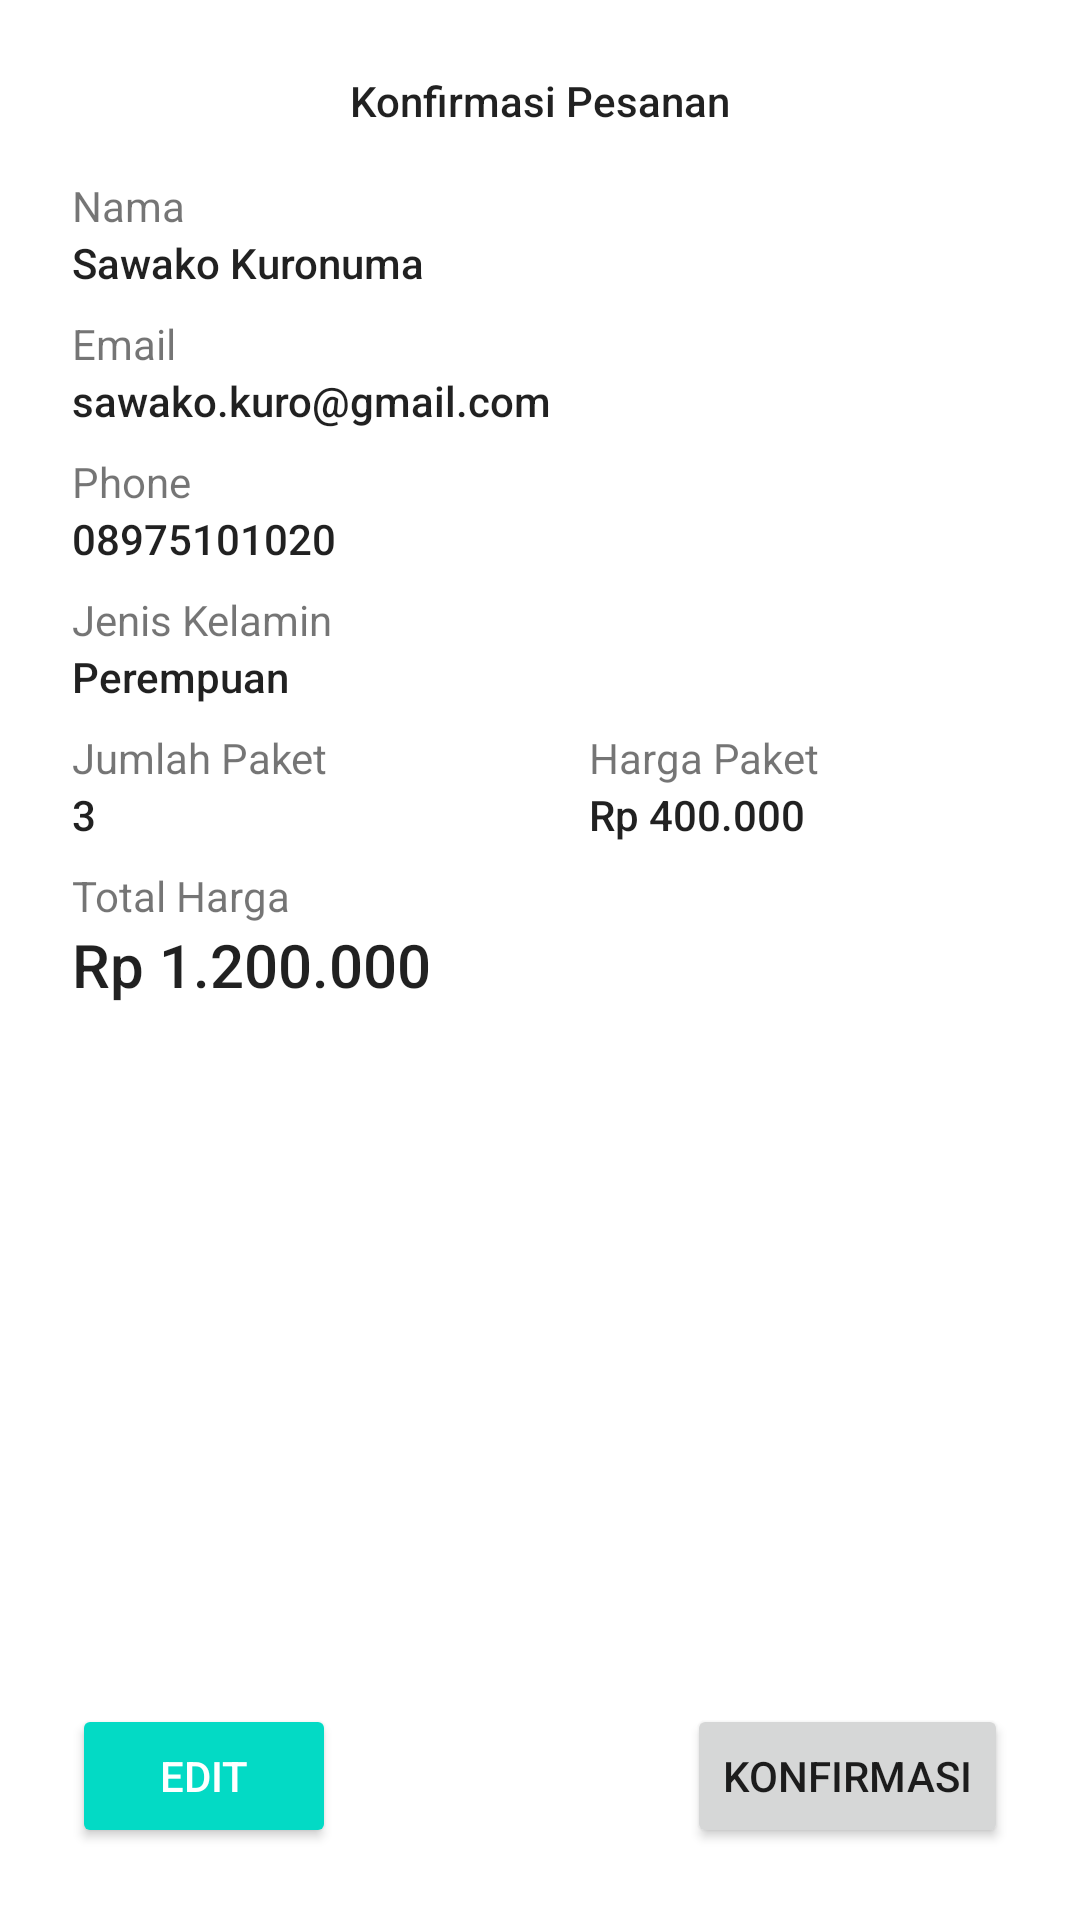

This screen was rendered from an Android layout file. Write that file and the resources it references.
<!-- AndroidManifest.xml: application theme Theme.Utsno4pesanwisata -->
<!-- res/layout/fragment_konfirmasi.xml -->
<?xml version="1.0" encoding="utf-8"?>
<androidx.constraintlayout.widget.ConstraintLayout xmlns:android="http://schemas.android.com/apk/res/android"
    xmlns:app="http://schemas.android.com/apk/res-auto"
    xmlns:tools="http://schemas.android.com/tools"
    android:id="@+id/frameLayout"
    android:layout_width="match_parent"
    android:layout_height="match_parent"
    tools:context=".FragmentKonfirmasi">

    
    <TextView
        android:id="@+id/textView5"
        android:layout_width="wrap_content"
        android:layout_height="wrap_content"
        android:layout_marginStart="24dp"
        android:layout_marginTop="16dp"
        android:text="Nama"
        app:layout_constraintStart_toStartOf="parent"
        app:layout_constraintTop_toBottomOf="@+id/textView3" />

    <TextView
        android:id="@+id/textView8"
        android:layout_width="wrap_content"
        android:layout_height="wrap_content"
        android:layout_marginStart="24dp"
        android:layout_marginTop="8dp"
        android:text="Email"
        app:layout_constraintStart_toStartOf="parent"
        app:layout_constraintTop_toBottomOf="@+id/konfirmasi_tvNama" />

    <TextView
        android:id="@+id/textView66"
        android:layout_width="wrap_content"
        android:layout_height="wrap_content"
        android:layout_marginStart="24dp"
        android:layout_marginTop="8dp"
        android:text="Phone"
        app:layout_constraintStart_toStartOf="parent"
        app:layout_constraintTop_toBottomOf="@+id/konfirmasi_tvEmail" />

    <TextView
        android:id="@+id/textView9"
        android:layout_width="wrap_content"
        android:layout_height="wrap_content"
        android:layout_marginStart="24dp"
        android:layout_marginTop="8dp"
        android:text="Jenis Kelamin"
        app:layout_constraintStart_toStartOf="parent"
        app:layout_constraintTop_toBottomOf="@+id/konfirmasi_tvPhone" />

    <TextView
        android:id="@+id/textView17"
        android:layout_width="wrap_content"
        android:layout_height="wrap_content"
        android:layout_marginStart="24dp"
        android:layout_marginTop="8dp"
        android:text="Jumlah Paket"
        app:layout_constraintStart_toStartOf="parent"
        app:layout_constraintTop_toBottomOf="@+id/konfirmasi_tvJenisKelamin" />

    <TextView
        android:id="@+id/textView19"
        android:layout_width="wrap_content"
        android:layout_height="wrap_content"
        android:layout_marginStart="24dp"
        android:layout_marginTop="8dp"
        android:text="Total Harga"
        app:layout_constraintStart_toStartOf="parent"
        app:layout_constraintTop_toBottomOf="@+id/konfirmasi_tvJumlahPaket" />

    <TextView
        android:id="@+id/textView18"
        android:layout_width="wrap_content"
        android:layout_height="wrap_content"
        android:text="Harga Paket"
        app:layout_constraintEnd_toEndOf="parent"
        app:layout_constraintStart_toEndOf="@+id/textView17"
        app:layout_constraintTop_toTopOf="@+id/textView17" />

    <TextView
        android:id="@+id/textView3"
        android:layout_width="wrap_content"
        android:layout_height="wrap_content"
        android:layout_marginStart="24dp"
        android:layout_marginTop="24dp"
        android:layout_marginEnd="24dp"
        android:text="Konfirmasi Pesanan"
        android:textAppearance="@style/TextAppearance.AppCompat.Body2"
        app:layout_constraintEnd_toEndOf="parent"
        app:layout_constraintStart_toStartOf="parent"
        app:layout_constraintTop_toTopOf="parent" />

    <Button
        android:id="@+id/pemesanan_btKonfirmasi"
        android:layout_width="wrap_content"
        android:layout_height="wrap_content"
        android:layout_marginEnd="24dp"
        android:layout_marginBottom="24dp"
        android:text="Konfirmasi"
        app:layout_constraintBottom_toBottomOf="parent"
        app:layout_constraintEnd_toEndOf="parent" />

    <Button
        android:id="@+id/pemesanan_btBatal"
        style="@style/Widget.AppCompat.Button.Colored"
        android:layout_width="wrap_content"
        android:layout_height="wrap_content"
        android:layout_marginStart="24dp"
        android:layout_marginBottom="24dp"
        android:text="Edit"
        app:layout_constraintBottom_toBottomOf="parent"
        app:layout_constraintStart_toStartOf="parent" />

    <TextView
        android:id="@+id/konfirmasi_tvNama"
        android:layout_width="wrap_content"
        android:layout_height="wrap_content"
        android:layout_marginStart="24dp"
        android:text="Sawako Kuronuma"
        android:textAppearance="@style/TextAppearance.AppCompat.Body2"
        app:layout_constraintStart_toStartOf="parent"
        app:layout_constraintTop_toBottomOf="@+id/textView5" />

    <TextView
        android:id="@+id/konfirmasi_tvEmail"
        android:layout_width="wrap_content"
        android:layout_height="wrap_content"
        android:layout_marginStart="24dp"
        android:text="sawako.kuro@gmail.com"
        android:textAppearance="@style/TextAppearance.AppCompat.Body2"
        app:layout_constraintStart_toStartOf="parent"
        app:layout_constraintTop_toBottomOf="@+id/textView8" />

    <TextView
        android:id="@+id/konfirmasi_tvPhone"
        android:layout_width="wrap_content"
        android:layout_height="wrap_content"
        android:layout_marginStart="24dp"
        android:text="08975101020"
        android:textAppearance="@style/TextAppearance.AppCompat.Body2"
        app:layout_constraintStart_toStartOf="parent"
        app:layout_constraintTop_toBottomOf="@+id/textView66" />

    <TextView
        android:id="@+id/konfirmasi_tvJenisKelamin"
        android:layout_width="wrap_content"
        android:layout_height="wrap_content"
        android:layout_marginStart="24dp"
        android:text="Perempuan"
        android:textAppearance="@style/TextAppearance.AppCompat.Body2"
        app:layout_constraintStart_toStartOf="parent"
        app:layout_constraintTop_toBottomOf="@+id/textView9" />

    <TextView
        android:id="@+id/konfirmasi_tvJumlahPaket"
        android:layout_width="wrap_content"
        android:layout_height="wrap_content"
        android:layout_marginStart="24dp"
        android:text="3"
        android:textAppearance="@style/TextAppearance.AppCompat.Body2"
        app:layout_constraintStart_toStartOf="parent"
        app:layout_constraintTop_toBottomOf="@+id/textView17" />

    <TextView
        android:id="@+id/konfirmasi_tvTotalHarga"
        android:layout_width="wrap_content"
        android:layout_height="wrap_content"
        android:layout_marginStart="24dp"
        android:text="Rp 1.200.000"
        android:textAppearance="@style/TextAppearance.AppCompat.Body2"
        android:textSize="20sp"
        app:layout_constraintStart_toStartOf="parent"
        app:layout_constraintTop_toBottomOf="@+id/textView19" />

    <TextView
        android:id="@+id/konfirmasi_tvHargaPaket"
        android:layout_width="wrap_content"
        android:layout_height="wrap_content"
        android:text="Rp 400.000"
        android:textAppearance="@style/TextAppearance.AppCompat.Body2"
        app:layout_constraintStart_toStartOf="@+id/textView18"
        app:layout_constraintTop_toBottomOf="@+id/textView18" />

</androidx.constraintlayout.widget.ConstraintLayout>
<!-- resources referenced by this layout -->
<resources>
  <style name="Theme.Utsno4pesanwisata" parent="Theme.MaterialComponents.DayNight.DarkActionBar">
          
          <item name="colorPrimary">@color/purple_500</item>
          <item name="colorPrimaryVariant">@color/purple_700</item>
          <item name="colorOnPrimary">@color/white</item>
          
          <item name="colorSecondary">@color/teal_200</item>
          <item name="colorSecondaryVariant">@color/teal_700</item>
          <item name="colorOnSecondary">@color/black</item>
          
          <item name="android:statusBarColor">?attr/colorPrimaryVariant</item>
          
      </style>
  <!-- not gathered from this repository: default colours our renderer supplied (Android Studio template values) -->
  <color name="purple_500">#FF6200EE</color>
  <color name="purple_700">#FF3700B3</color>
  <color name="teal_200">#FF03DAC5</color>
  <color name="teal_700">#FF018786</color>
  <color name="black">#FF000000</color>
  <color name="white">#FFFFFFFF</color>
</resources>
